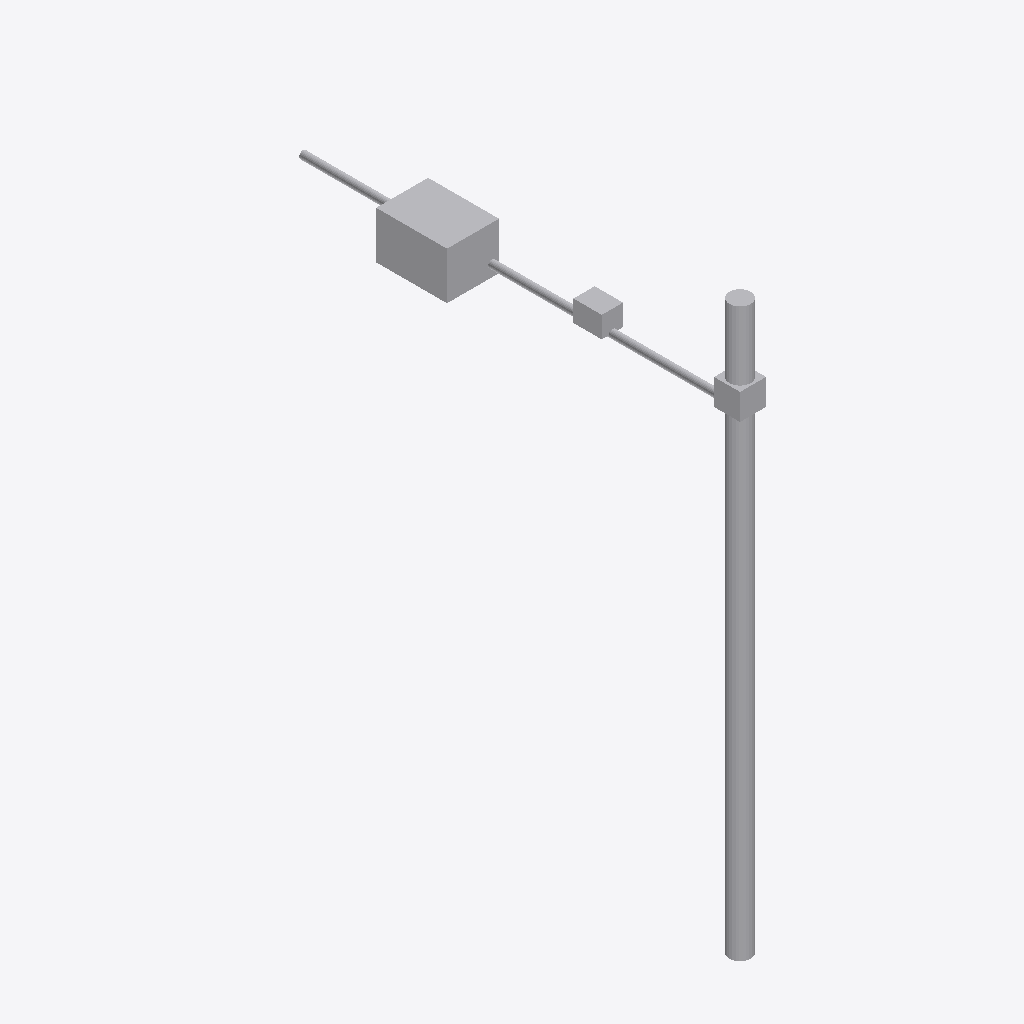
Isometric view of an IFC building model (IFC-SPF (STEP), schema IFC4, length unit millimetre), seen from the south-west, elements coloured by IFC class: 5 other elements (light grey).
Extent 0.2 m × 1.9 m × 2.4 m (x, y, z). Elements (5): 2 IfcPipeSegment, 1 IfcEnergyConversionDevice, 1 IfcFlowFitting, 1 IfcValve.

HEADER;
FILE_DESCRIPTION(('ViewDefinition [CoordinationView]'),'2;1');
FILE_NAME('','2026-09-26T21:27:31',(''),(''),'IfcOpenShell 0.8.5-1c5b825','IfcOpenShell 0.8.5-1c5b825','');
FILE_SCHEMA(('IFC4'));
ENDSEC;
DATA;
#1=IFCPROJECT('3Kzdcnm31AnRlqkLCMDwX1',$,'Small_Office_Plumbing',$,$,$,$,(#10),#5);
#12=IFCSITE('3N7tZpZcX2TezI3mtyFzfM',$,'Commercial_Site',$,$,$,$,$,$,$,$,$,$,$);
#13=IFCBUILDING('0ZoSYY7oL89vg09Qb238_m',$,'Office_Block_A',$,$,$,$,$,$,$,$,$);
#14=IFCBUILDINGSTOREY('20ZA1TEPX3OOsxUpuZIl0X',$,'Level_01_Utility_Room',$,$,$,$,$,$,$);
#18=IFCPIPESEGMENT('2$tclvH7D4Rxc5gncd1lEa',$,'Riser_Pipe_Main_01',$,$,$,#26,$,$);
#72=IFCENERGYCONVERSIONDEVICE('2lT3mpE81FQvg8ZQwJDJ9x',$,'Booster_Pump_P1',$,$,$,#79,$);
#45=IFCPIPESEGMENT('1FlGHiN793PQuo$t3vCSBM',$,'Branch_Distribution_Line_A',$,$,$,#53,$,$);
#59=IFCVALVE('0IlKfPdC18qA12TllhU7Ih',$,'Branch_Isolation_Valve_V101',$,$,$,#66,$,$);
#33=IFCFLOWFITTING('3bFJ5wfHP2eQlU8Bm7mMO2',$,'Elbow_90Deg_DN80',$,$,$,#40,$);
ENDSEC;
